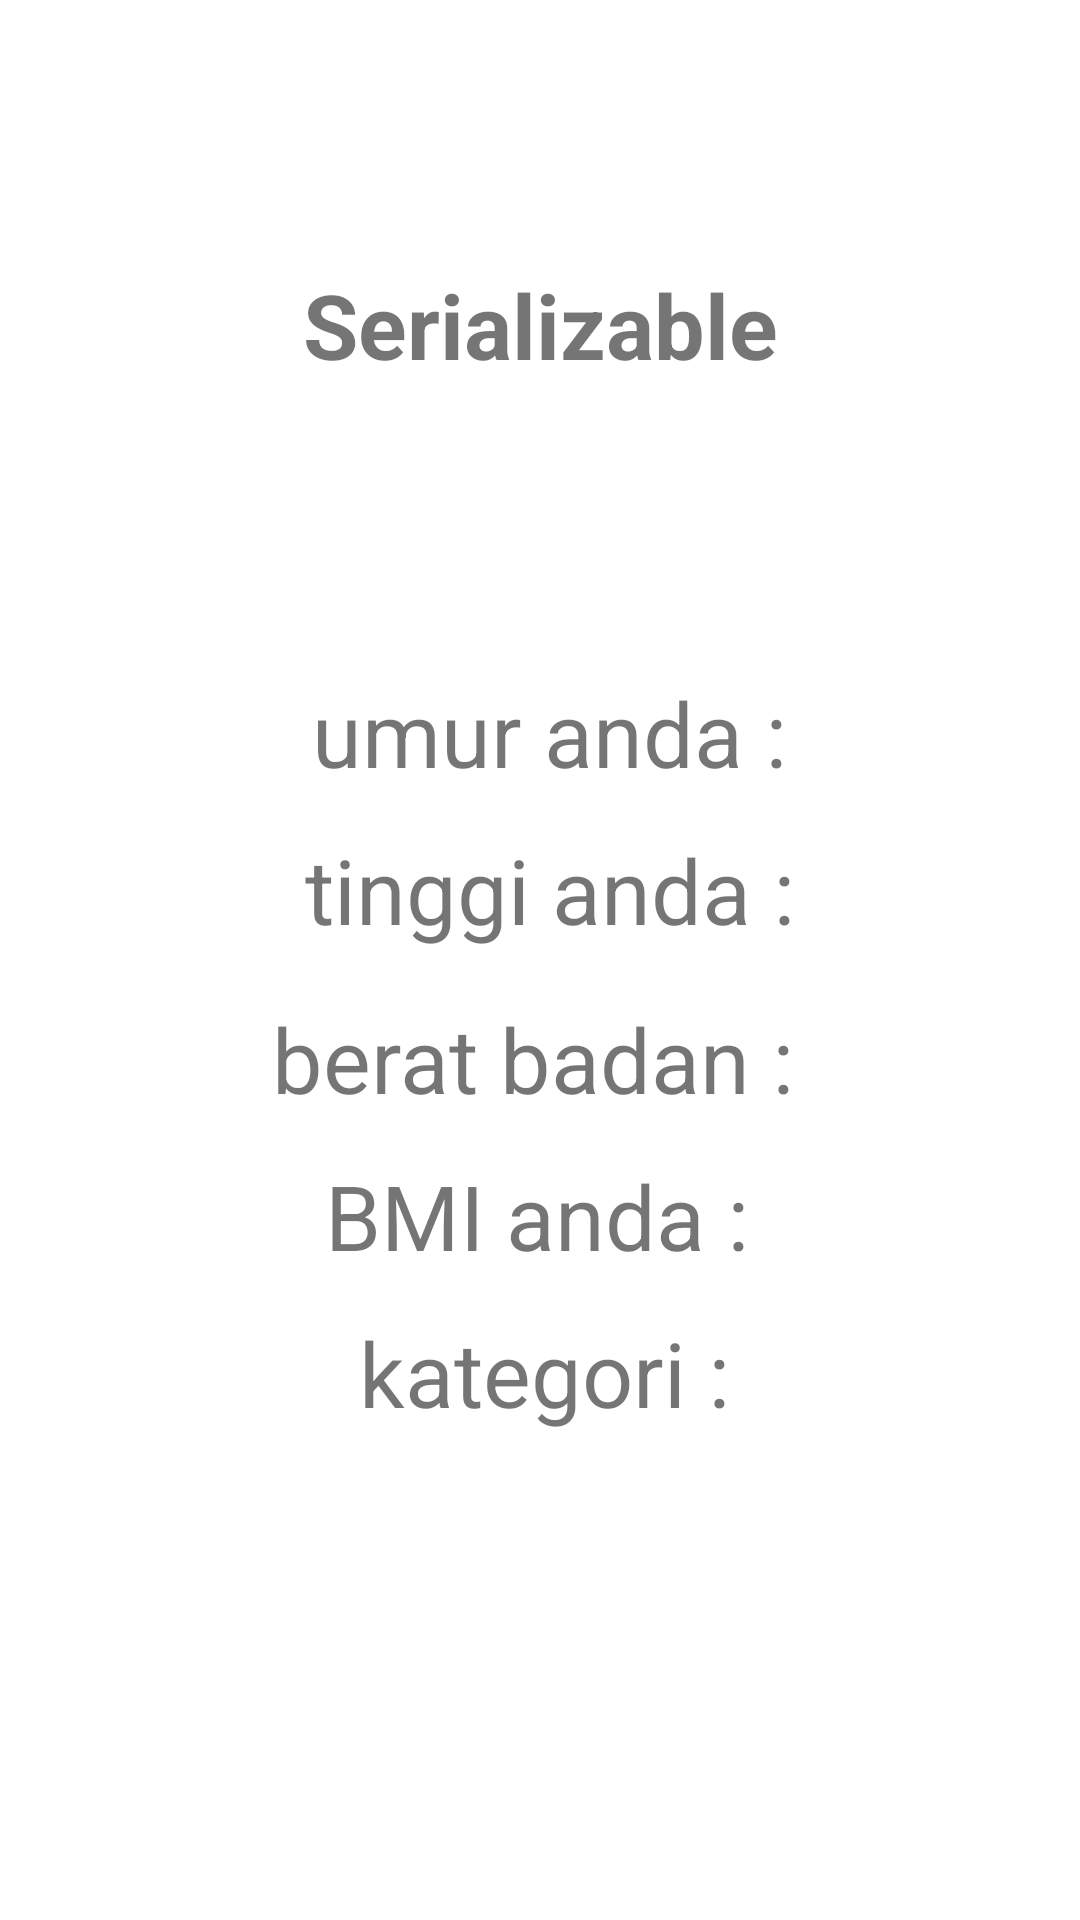

Android layout source for this screen:
<!-- AndroidManifest.xml: application theme Theme.TugasTopikDua -->
<!-- res/layout/activity_seriazable.xml -->
<?xml version="1.0" encoding="utf-8"?>
<androidx.constraintlayout.widget.ConstraintLayout xmlns:android="http://schemas.android.com/apk/res/android"
    xmlns:app="http://schemas.android.com/apk/res-auto"
    xmlns:tools="http://schemas.android.com/tools"
    android:layout_width="match_parent"
    android:layout_height="match_parent"
    tools:context=".SeriazableActivity">

    <TextView
        android:layout_width="wrap_content"
        android:layout_height="wrap_content"
        android:layout_marginTop="88dp"
        android:text="Serializable"
        android:textStyle="bold"
        android:textSize="30sp"
        app:layout_constraintEnd_toEndOf="parent"
        app:layout_constraintStart_toStartOf="parent"
        app:layout_constraintTop_toTopOf="parent" />

    <TextView
        android:id="@+id/tv_result_umur"
        android:layout_width="wrap_content"
        android:layout_height="wrap_content"
        android:layout_marginTop="224dp"
        android:text="umur anda :"
        android:textSize="30sp"
        app:layout_constraintEnd_toEndOf="parent"
        app:layout_constraintHorizontal_bias="0.516"
        app:layout_constraintStart_toStartOf="parent"
        app:layout_constraintTop_toTopOf="parent" />

    <TextView
        android:id="@+id/tv_result_tinggi"
        android:layout_width="wrap_content"
        android:layout_height="wrap_content"
        android:layout_marginTop="12dp"
        android:text="tinggi anda :"
        android:textSize="30sp"
        app:layout_constraintEnd_toEndOf="@+id/tv_result_umur"
        app:layout_constraintHorizontal_bias="0.498"
        app:layout_constraintStart_toStartOf="@+id/tv_result_umur"
        app:layout_constraintTop_toBottomOf="@+id/tv_result_umur" />

    <TextView
        android:id="@+id/tv_result_berat"
        android:layout_width="wrap_content"
        android:layout_height="wrap_content"
        android:layout_marginTop="16dp"
        android:text="berat badan :"
        android:textSize="30sp"
        app:layout_constraintEnd_toEndOf="@+id/tv_result_tinggi"
        app:layout_constraintHorizontal_bias="1.0"
        app:layout_constraintStart_toStartOf="@+id/tv_result_tinggi"
        app:layout_constraintTop_toBottomOf="@+id/tv_result_tinggi" />

    <TextView
        android:id="@+id/tv_result_bmi"
        android:layout_width="wrap_content"
        android:layout_height="wrap_content"
        android:layout_marginTop="12dp"
        android:text="BMI anda : "
        android:textSize="30sp"
        app:layout_constraintEnd_toEndOf="@+id/tv_result_berat"
        app:layout_constraintHorizontal_bias="0.692"
        app:layout_constraintStart_toStartOf="@+id/tv_result_berat"
        app:layout_constraintTop_toBottomOf="@+id/tv_result_berat" />

    <TextView
        android:id="@+id/tv_result_kategori"
        android:layout_width="wrap_content"
        android:layout_height="wrap_content"
        android:layout_marginTop="12dp"
        android:text="kategori :"
        android:textSize="30sp"
        app:layout_constraintEnd_toEndOf="@+id/tv_result_bmi"
        app:layout_constraintHorizontal_bias="0.454"
        app:layout_constraintStart_toStartOf="@+id/tv_result_bmi"
        app:layout_constraintTop_toBottomOf="@+id/tv_result_bmi" />

</androidx.constraintlayout.widget.ConstraintLayout>
<!-- resources referenced by this layout -->
<resources>
  <style name="Theme.TugasTopikDua" parent="Theme.MaterialComponents.DayNight.DarkActionBar">
          
          <item name="colorPrimary">@color/purple_500</item>
          <item name="colorPrimaryVariant">@color/purple_700</item>
          <item name="colorOnPrimary">@color/white</item>
          
          <item name="colorSecondary">@color/teal_200</item>
          <item name="colorSecondaryVariant">@color/teal_700</item>
          <item name="colorOnSecondary">@color/black</item>
          
          <item name="android:statusBarColor" tools:targetApi="l">?attr/colorPrimaryVariant</item>
          
      </style>
  <!-- not gathered from this repository: default colours our renderer supplied (Android Studio template values) -->
  <color name="purple_500">#FF6200EE</color>
  <color name="purple_700">#FF3700B3</color>
  <color name="teal_200">#FF03DAC5</color>
  <color name="teal_700">#FF018786</color>
  <color name="black">#FF000000</color>
  <color name="white">#FFFFFFFF</color>
</resources>
